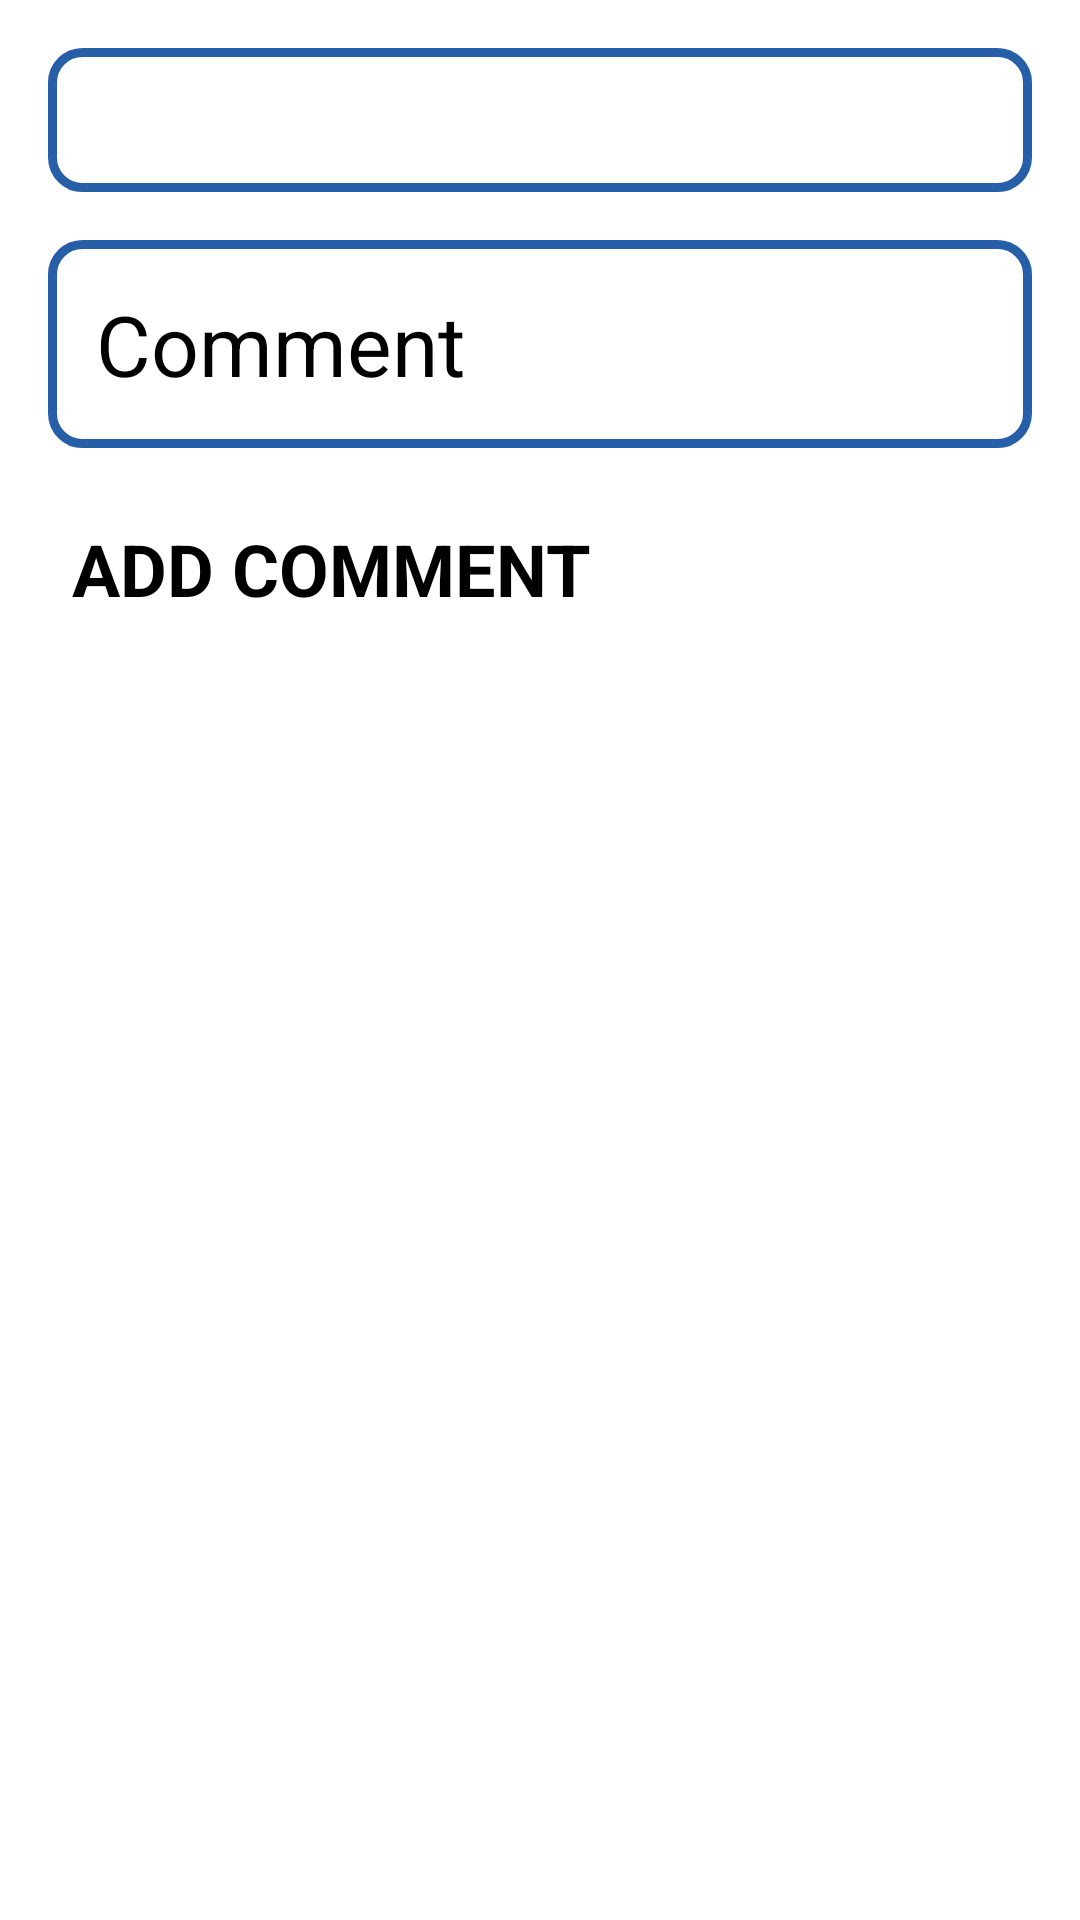

Android layout source for this screen:
<!-- AndroidManifest.xml: application theme Theme.GCC -->
<!-- res/layout/dialog_add_rating.xml -->
<?xml version="1.0" encoding="utf-8"?>
<androidx.constraintlayout.widget.ConstraintLayout xmlns:android="http://schemas.android.com/apk/res/android"
    xmlns:app="http://schemas.android.com/apk/res-auto"
    xmlns:tools="http://schemas.android.com/tools"
    android:layout_width="match_parent"
    android:layout_height="match_parent">

    <EditText
        android:id="@+id/editTextComment"
        android:layout_width="match_parent"
        android:layout_height="wrap_content"
        android:layout_marginTop="16dp"
        android:layout_marginStart="16dp"
        android:layout_marginEnd="16dp"
        android:autofillHints="username"
        android:background="@drawable/round_corners"
        android:drawablePadding="16dp"
        android:hint="Comment"
        android:inputType="text|textNoSuggestions"
        android:padding="16dp"
        android:textSize="28sp"
        app:drawableStartCompat="@drawable/ic_comment"
        app:layout_constraintEnd_toEndOf="parent"
        app:layout_constraintStart_toStartOf="parent"
        app:layout_constraintTop_toBottomOf="@+id/spinnerRating" />

    <Spinner
        android:id="@+id/spinnerRating"
        android:layout_width="match_parent"
        android:layout_height="wrap_content"
        android:layout_marginTop="16dp"
        android:layout_marginStart="16dp"
        android:layout_marginEnd="16dp"
        android:paddingTop="24dp"
        android:paddingBottom="24dp"
        android:paddingStart="8dp"
        android:paddingEnd="8dp"
        android:background="@drawable/round_corners"
        app:layout_constraintEnd_toEndOf="parent"
        app:layout_constraintStart_toStartOf="parent"
        app:layout_constraintTop_toTopOf="parent" />

    <Button
        android:id="@+id/submitRatingBtn"
        android:layout_width="match_parent"
        android:layout_height="wrap_content"
        android:layout_marginTop="16dp"
        android:layout_marginStart="16dp"
        android:layout_marginEnd="16dp"
        app:layout_constraintEnd_toEndOf="parent"
        app:layout_constraintStart_toStartOf="parent"
        app:layout_constraintTop_toBottomOf="@id/editTextComment"
        android:background="@drawable/round_bg"
        android:padding="8dp"
        android:text="Add comment"
        android:textAllCaps="true"
        android:textSize="24sp"
        android:textStyle="bold"
        android:layout_weight="1"
        app:backgroundTint="@color/primary" />

</androidx.constraintlayout.widget.ConstraintLayout>
<!-- resources referenced by this layout -->
<resources>
  <color name="primary">#265EA7</color>
  <!-- drawable ic_comment (drawable) -->
  <vector android:height="36dp" android:tint="#000000"
      android:viewportHeight="24" android:viewportWidth="24"
      android:width="36dp" xmlns:android="http://schemas.android.com/apk/res/android">
      <path android:fillColor="@android:color/white" android:pathData="M21.99,4c0,-1.1 -0.89,-2 -1.99,-2H4c-1.1,0 -2,0.9 -2,2v12c0,1.1 0.9,2 2,2h14l4,4 -0.01,-18z"/>
  </vector>
  <!-- drawable round_corners (drawable) -->
  <?xml version="1.0" encoding="utf-8"?>
  <shape xmlns:android="http://schemas.android.com/apk/res/android"
      android:shape="rectangle">
      <stroke
          android:width="3dp"
          android:color="@color/primary" />
  
      <corners android:radius="10dp" />
  
  </shape>
</resources>
